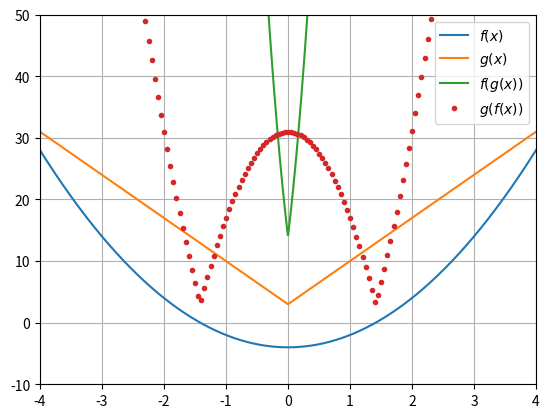

Source code (Python):
import numpy as np
import matplotlib.pyplot as plt

x = np.linspace(-5, 5, 2000)

f = lambda x : 2 * (x ** 2) - 4 
g = lambda x : 7 * np.abs(x) + 3

plt.plot(x, f(x), label='$f(x)$')
plt.plot(x, g(x), label='$g(x)$')
plt.plot(x, f(g(x)), label='$f(g(x))$')
plt.plot(x[::10], g(f(x))[::10], '.', label='$g(f(x))$')

plt.xlim((-4, 4))
plt.ylim((-10, 50))

plt.grid()
plt.legend()
plt.show()
